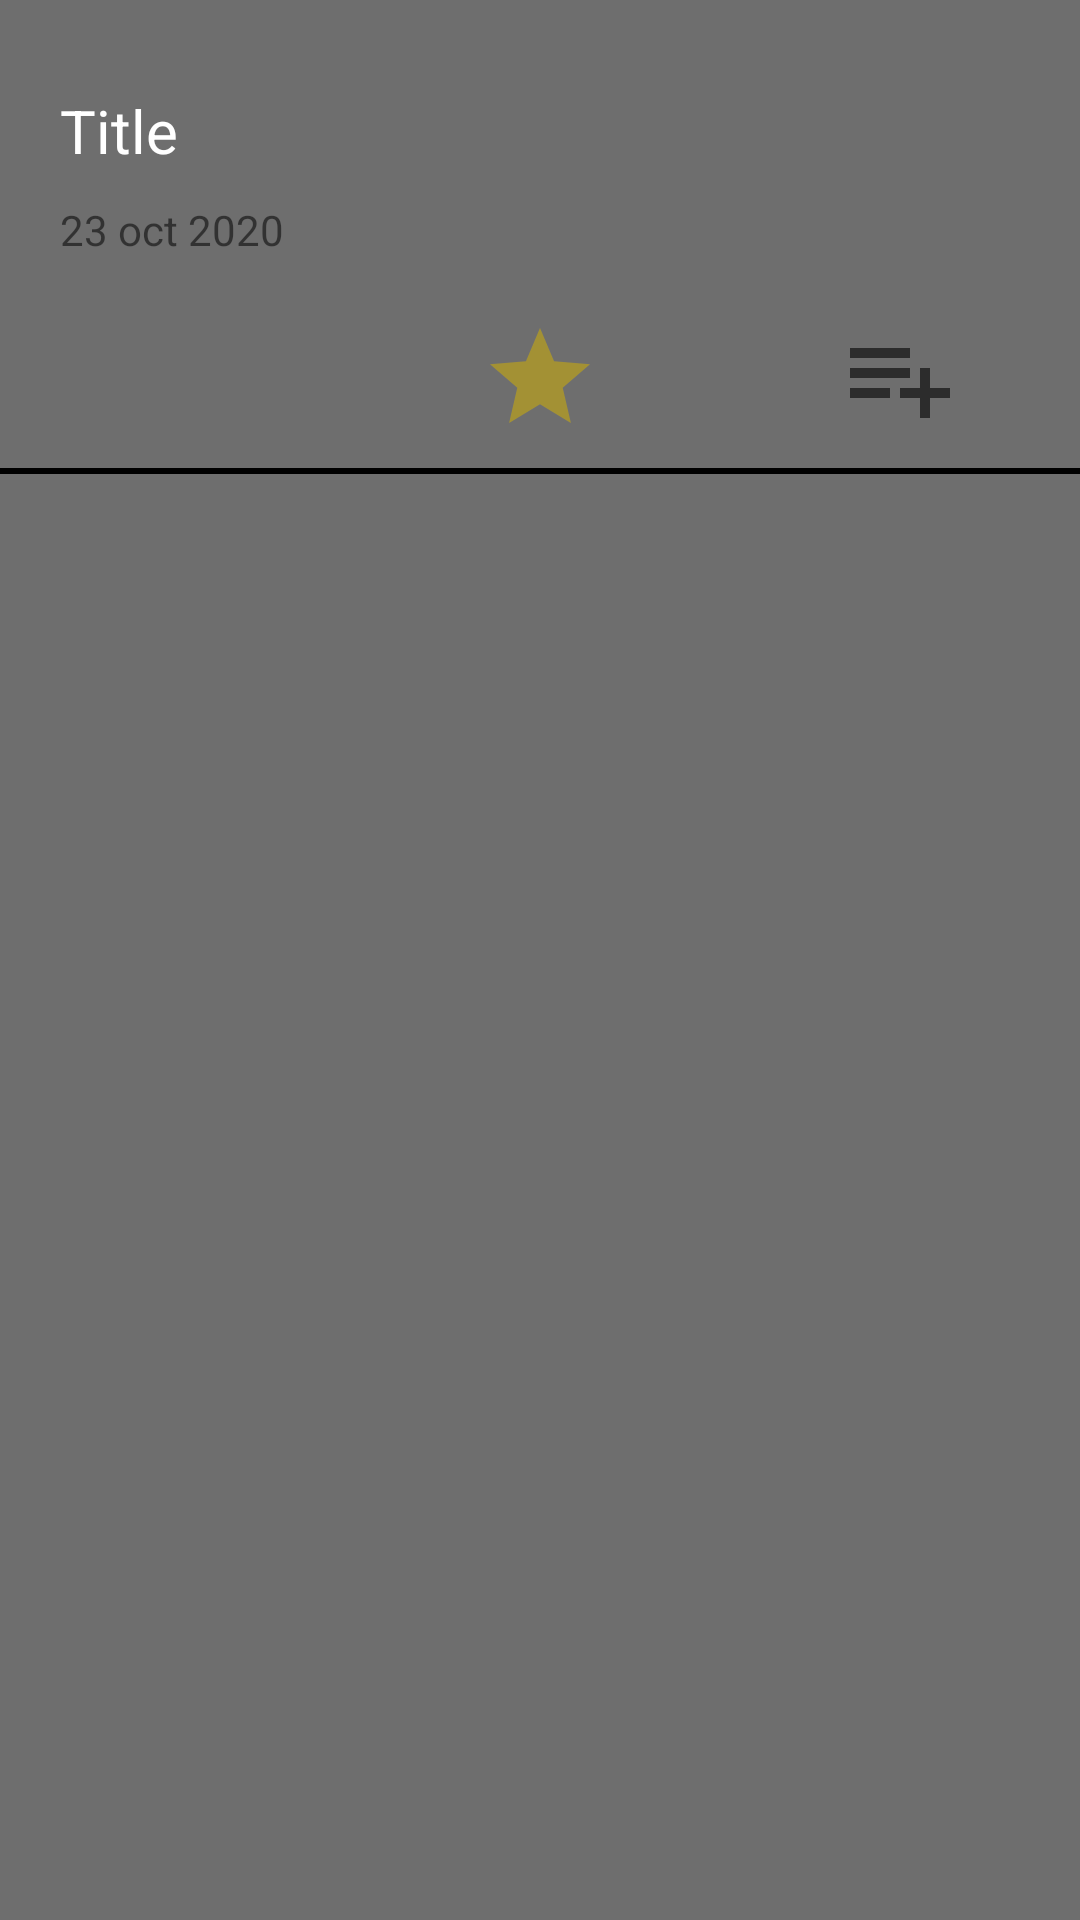

Android layout source for this screen:
<!-- AndroidManifest.xml: application theme AppTheme -->
<!-- res/layout/detail_layout_item.xml -->
<?xml version="1.0" encoding="utf-8"?>
<LinearLayout xmlns:android="http://schemas.android.com/apk/res/android"
    android:orientation="vertical" android:layout_width="match_parent"
    android:layout_height="wrap_content"
    android:background="#6E6E6E">

    <TextView
        android:id="@+id/detailTitle"
        android:layout_width="match_parent"
        android:layout_height="wrap_content"
        android:textColor="@android:color/white"
        android:layout_marginTop="30dp"
        android:layout_marginStart="20dp"
        android:textSize="20sp"
        android:text="@string/title"
        android:layout_marginLeft="20dp" />
    <TextView
        android:id="@+id/textViewDate"
        android:layout_width="wrap_content"
        android:layout_height="wrap_content"
        android:layout_marginTop="10dp"
        android:layout_marginStart="20dp"
        android:text="23 oct 2020"
        android:layout_marginLeft="20dp" />

    <LinearLayout
        android:layout_width="match_parent"
        android:layout_height="wrap_content"
        android:layout_marginTop="20dp"
        android:gravity="center"
        android:orientation="horizontal">

        <ImageView
            android:layout_width="40dp"
            android:layout_height="40dp"
            android:layout_weight="1"
            android:src="@drawable/ic_baseline_play_circle_filled_24"/>
        <ImageView
            android:layout_width="40dp"
            android:layout_height="40dp"
            android:layout_weight="1"
            android:src="@drawable/ic_baseline_star_24"/>
        <ImageView
            android:layout_width="40dp"
            android:layout_height="40dp"
            android:layout_weight="1"
            android:src="@drawable/ic_baseline_playlist_add_24"/>



    </LinearLayout>

    <View
        android:layout_width="match_parent"
        android:layout_height="2dp"
        android:layout_marginBottom="10dp"
        android:background="@android:color/black"
        android:layout_marginTop="10dp"/>

</LinearLayout>
<!-- resources referenced by this layout -->
<resources>
  <!-- drawable ic_baseline_playlist_add_24 (drawable) -->
  <vector xmlns:android="http://schemas.android.com/apk/res/android"
      android:width="24dp"
      android:height="24dp"
      android:viewportWidth="24"
      android:viewportHeight="24"
      android:tint="?attr/colorControlNormal">
    <path
        android:fillColor="#fff"
        android:pathData="M14,10L2,10v2h12v-2zM14,6L2,6v2h12L14,6zM18,14v-4h-2v4h-4v2h4v4h2v-4h4v-2h-4zM2,16h8v-2L2,14v2z"/>
  </vector>
  <!-- drawable ic_baseline_star_24 (drawable) -->
  <vector android:height="24dp" android:tint="#A39134"
      android:viewportHeight="24" android:viewportWidth="24"
      android:width="24dp" xmlns:android="http://schemas.android.com/apk/res/android">
      <path android:fillColor="#fff" android:pathData="M12,17.27L18.18,21l-1.64,-7.03L22,9.24l-7.19,-0.61L12,2 9.19,8.63 2,9.24l5.46,4.73L5.82,21z"/>
  </vector>
  <string name="title">Title</string>
  <style name="AppTheme" parent="Theme.AppCompat.Light.NoActionBar">
          
          <item name="colorPrimary">@color/colorPrimary</item>
          <item name="colorPrimaryDark">@color/colorPrimaryDark</item>
          <item name="colorAccent">@color/colorAccent</item>
      </style>
  <!-- not gathered from this repository: default colours our renderer supplied (Android Studio template values) -->
  <color name="colorPrimary">#FF6200EE</color>
  <color name="colorPrimaryDark">#FF3700B3</color>
  <color name="colorAccent">#FF03DAC5</color>
</resources>
